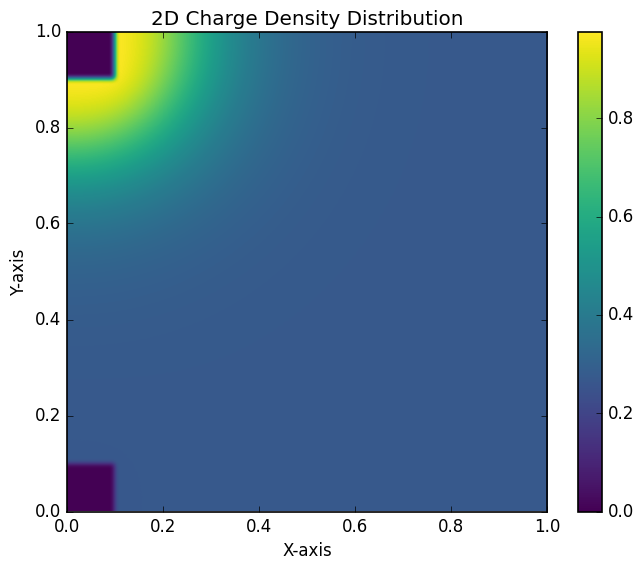
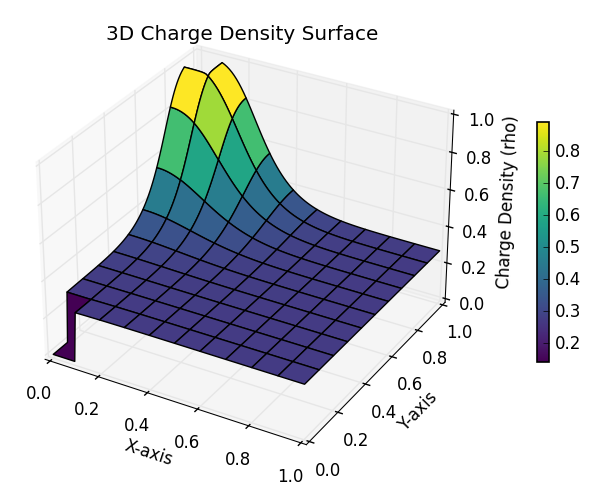
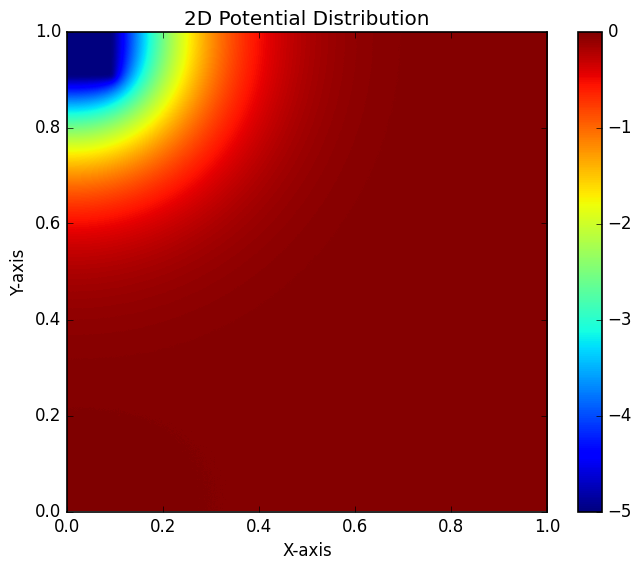
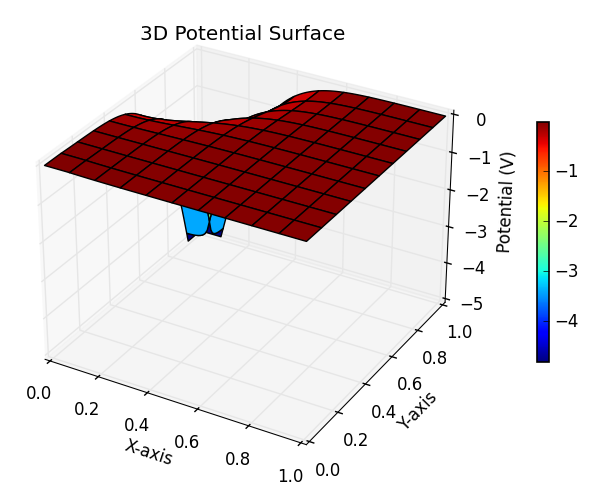

Write the Python code that produced these figures, in order.
import time
import numpy as np
import matplotlib.pyplot as plt

# Custom settings
plt.style.use('classic')
plt.rcParams['figure.facecolor'] = 'white'
plt.rcParams['axes.facecolor'] = 'white'
plt.rcParams['axes.edgecolor'] = 'black'
plt.rcParams['axes.linewidth'] = 1.2
plt.rcParams['savefig.facecolor'] = 'white'
plt.rcParams['font.family'] = 'sans-serif'
plt.rcParams['font.sans-serif'] = ['Arial']
plt.rcParams['mathtext.fontset'] = 'cm'
plt.rcParams['figure.dpi'] = 100

# Test
start_time = time.time()


kB = 1  # Boltzmann constant in J/K
T = 1
beta = 1 / (kB * T)
e = 1
E_F = 1.0
epsilon = 1

# HOMO
Nv = 1.0  # effective HOMO DOS
Ev0 = 0.0

# LUMO
Nc = 1.0       # effective conduction/LUMO density of states
Ec0 = 4.0      # conduction band / LUMO energy, should be above EF for p-type




N = 101
iter = 20000

x = np.linspace(0, 1, N)
y = np.linspace(0, 1, N)
X, Y = np.meshgrid(x, y)


V = np.zeros((N, N))
rho = np.zeros((N, N))
p = np.zeros((N, N))
n = np.zeros((N, N))
contact_mask = np.zeros((N, N), dtype=bool)


# Contact configuration (Schottky-injection)
contact_size = 0.1
contact_width = int(contact_size * N)
V[:contact_width, :contact_width] = 0.0
V[-contact_width:, :contact_width] = -5.0
rho[:contact_width, :contact_width] = 0.0
rho[-contact_width:, :contact_width] = 0.0
p[:contact_width, :contact_width] = 0.0
p[-contact_width:, :contact_width] = 0.0
n[:contact_width, :contact_width] = 0.0
n[-contact_width:, :contact_width] = 0.0
contact_mask[:contact_width, :contact_width] = True
contact_mask[-contact_width:, :contact_width] = True




def solve():
    global V, rho, p, n

    dx = x[1] - x[0]

    contact_V = V.copy()

    p0 = Nv / (1 + np.exp(beta * (E_F - Ev0)))
    n0 = Nc / (1 + np.exp(beta * (Ec0 - E_F)))


    alpha = 0.05

    for i in range(iter):

        # Valence band / HOMO energy
        Ev = Ev0 - e * V

        # Conduction band / LUMO energy
        Ec = Ec0 + e * V

        # Hole density from Fermi-Dirac
        p = Nv / (1 + np.exp(beta * (E_F - Ev)))

        # Electron density from Fermi-Dirac
        n = Nc / (1 + np.exp(beta * (Ec - E_F)))

        # Neutral-background charge density
        rho = e * (p - 5*p0) - e * (n - 5*n0)

        # No semiconductor charge inside metal contacts
        rho[contact_mask] = 0.0
        p[contact_mask] = 0.0
        n[contact_mask] = 0.0

        # Poisson update
        V_new = V.copy()

        V_new[1:-1, 1:-1] = 0.25 * (
            V[2:, 1:-1]
            + V[:-2, 1:-1]
            + V[1:-1, 2:]
            + V[1:-1, :-2]
            + dx**2 * rho[1:-1, 1:-1] / epsilon
        )

        # Neumann outer boundaries: dV/dn = 0
        V_new[0, :] = V_new[1, :]
        V_new[-1, :] = V_new[-2, :]
        V_new[:, 0] = V_new[:, 1]
        V_new[:, -1] = V_new[:, -2]

        # Dirichlet contacts
        V_new[contact_mask] = contact_V[contact_mask]

        # Relaxation
        error = np.max(np.abs(V_new - V))
        V = (1 - alpha) * V + alpha * V_new

        if (i + 1) % 5000 == 0:
            print(f"Step {i + 1}/{iter}, Error: {error:.6e}")

    return V, rho, p, n

V, rho, p, n = solve()

end_time = time.time()
print(f"Execution time: {end_time - start_time:.2f} seconds.")

fig2D_density = plt.figure(figsize=(8, 6))
ax2D = fig2D_density.add_subplot(111)
density_image = ax2D.imshow(
    p,
    extent=[x.min(), x.max(), y.min(), y.max()],
    origin='lower',
    cmap='viridis',
    interpolation='bicubic', # 'nearest' for exact grid values, 'bicubic' for smooth visualization
    vmin=p.min(),
    vmax=p.max()
)
fig2D_density.colorbar(density_image, ax=ax2D)
ax2D.set_xlabel('X-axis')
ax2D.set_ylabel('Y-axis')
ax2D.set_aspect('equal')
ax2D.set_xlim(0, 1)
ax2D.set_ylim(0, 1)
ax2D.set_title('2D Charge Density Distribution')
plt.show()

fig3D_density = plt.figure(figsize=(8, 6))
ax3D = fig3D_density.add_subplot(111, projection='3d')
density_surf = ax3D.plot_surface(X, Y, p, cmap='viridis') #, rcount=N, ccount=N, linewidth=0, antialiased=False)
fig3D_density.colorbar(density_surf, ax=ax3D, shrink=0.5, pad=0.1)
ax3D.set_xlabel('X-axis')
ax3D.set_ylabel('Y-axis')
ax3D.set_zlabel('Charge Density (rho)')
ax3D.set_title('3D Charge Density Surface')
plt.show()

fig2D_potential = plt.figure(figsize=(8, 6))
ax2D = fig2D_potential.add_subplot(111)
image = ax2D.imshow(
    V,
    extent=[x.min(), x.max(), y.min(), y.max()],
    origin='lower',
    cmap='jet',
    interpolation='bicubic', # 'nearest' for exact grid values, 'bicubic' for smooth visualization
    vmin=V.min(),
    vmax=V.max()
)
fig2D_potential.colorbar(image, ax=ax2D)
ax2D.set_xlabel('X-axis')
ax2D.set_ylabel('Y-axis')
ax2D.set_aspect('equal')
ax2D.set_xlim(0, 1)
ax2D.set_ylim(0, 1)
ax2D.set_title('2D Potential Distribution')
plt.show()

fig3D_potential = plt.figure(figsize=(8, 6))
ax3D = fig3D_potential.add_subplot(111, projection='3d')
surf = ax3D.plot_surface(X, Y, V, cmap='jet') #, rcount=N, ccount=N, linewidth=0, antialiased=False)
fig3D_potential.colorbar(surf, ax=ax3D, shrink=0.5, pad=0.1)
ax3D.set_xlabel('X-axis')
ax3D.set_ylabel('Y-axis')
ax3D.set_zlabel('Potential (V)')
ax3D.set_title('3D Potential Surface')
plt.show()
